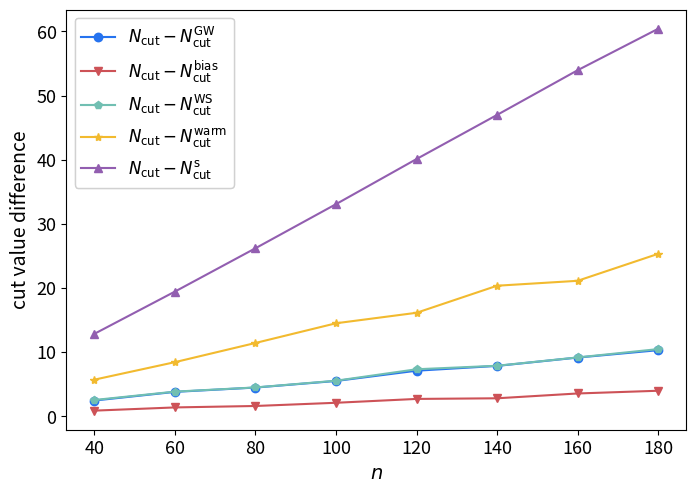

Python code for this plot: (Note: this script raises an exception after producing the figure.)
import numpy as np
import matplotlib.pyplot as plt


n_list=[40+i*20 for i in range(8)]


GW=np.zeros((8,40))
ab=np.zeros((8,40))
bias=np.zeros((8,40))
e=np.zeros((8,3,40))
es=np.zeros((8,40))


#n=180
GW[7]=np.array([229., 236., 241., 228., 238., 235., 239., 243., 238., 239., 241.,
       237., 236., 233., 237., 233., 236., 234., 244., 242., 233., 241.,
       238., 237., 242., 237., 236., 237., 241., 233., 237., 239., 241.,
       235., 229., 231., 232., 236., 235., 241.])
#e[7][0] ab qaoa,  e[7][1] warm-start qaoa, e[7][2] QAOA warmest
e[7]=np.array([[240.89727151, 240.86426504, 245.89804156, 236.9981487 ,
        240.85992332, 242.83806459, 242.83080374, 245.99872226,
        243.88823758, 246.82195067, 245.99874999, 242.89423415,
        242.99893056, 241.9984598 , 247.82884369, 242.82124396,
        243.83341925, 237.87223516, 246.89923159, 245.8278231 ,
        242.83249342, 243.91234217, 243.89137572, 242.90363516,
        244.90801628, 242.84298713, 239.90850869, 241.89589538,
        244.89510789, 238.85764055, 242.90235593, 241.86966137,
        244.82933201, 242.86767692, 242.9103018 , 239.83086799,
        238.85396373, 241.82887814, 242.83488426, 245.85914972],
       [228.99954287, 235.93517581, 240.9997508 , 227.99895713,
        237.93807464, 234.94280459, 238.99630017, 242.99988792,
        237.99531068, 238.94615938, 240.99928667, 236.95443209,
        235.95302917, 232.94854884, 236.99955585, 232.99969423,
        235.98949337, 233.99941652, 243.99994142, 241.99994172,
        232.99987974, 240.99762473, 237.94331516, 236.95043019,
        241.94948879, 231.30237315, 235.99868534, 236.9904571 ,
        240.99998048, 232.9567436 , 236.95041475, 238.95327087,
        240.99974075, 234.99971408, 228.91706919, 230.92336034,
        231.99982536, 235.95303293, 234.93819202, 240.93460923],
       [224.52692337, 216.16545171, 234.85369681, 216.5136115 ,
        228.402586  , 226.44404896, 212.21976891, 219.1413148 ,
        213.70746843, 221.13677374, 221.71811181, 218.06091066,
        223.89427034, 217.11477457, 227.72887472, 217.49388917,
        226.57848642, 222.67522925, 227.16046904, 214.54982908,
        219.473513  , 223.30421186, 216.20050919, 225.1185358 ,
        224.99223856, 226.27248628, 216.15943453, 228.66550625,
        220.11665038, 219.72965831, 221.44267345, 231.7823594 ,
        228.48982621, 212.34350877, 222.78055583, 224.41236088,
        217.01064606, 217.97287496, 225.73406946, 216.94749518]])
#ws-ab-QAOA
ab[7]=np.array([241., 241., 246., 237., 241., 243., 243., 246., 244., 247., 246.,
       243., 243., 242., 248., 243., 244., 238., 247., 246., 243., 244.,
       244., 243., 245., 243., 240., 242., 245., 239., 243., 242., 245.,
       243., 243., 240., 239., 242., 243., 246.])

#n=160
GW[6]=np.array([203., 209., 214., 214., 213., 210., 209., 216., 213., 215., 204.,
       214., 214., 205., 216., 212., 209., 209., 214., 204., 210., 215.,
       207., 214., 215., 211., 207., 209., 210., 214., 208., 206., 209.,
       212., 213., 210., 211., 208., 210., 213.])
#e[6][0] ab qaoa,  e[6][1] warm-start qaoa, e[6][2] QAOA warmest
e[6]=np.array([[215.85851129, 214.92402295, 219.84522339, 220.89748212,
        215.89469694, 211.93009119, 217.99886025, 218.86104077,
        215.92312823, 216.86284585, 212.8656671 , 215.91132627,
        217.85930188, 211.85714643, 217.86332676, 217.99907699,
        214.9956715 , 214.90910814, 215.92619052, 211.93700819,
        217.87081534, 219.84876331, 214.89658714, 217.99837238,
        218.99886001, 215.8582003 , 212.99830458, 215.84488788,
        216.85118024, 216.86245759, 215.8419846 , 213.86159161,
        214.90863029, 216.85865422, 215.91169667, 214.97747686,
        218.87193803, 214.8693221 , 216.90135802, 216.87976593],
       [202.91838085, 208.93526279, 213.99450386, 213.9996602 ,
        212.99904894, 209.99554751, 208.99343654, 215.98984432,
        212.9999295 , 214.99415489, 203.9530923 , 213.99769911,
        213.99933174, 204.99239145, 215.99425728, 211.98631131,
        208.96454704, 208.95665675, 213.99877864, 203.92898886,
        209.92061238, 214.99985875, 206.99991519, 213.95158563,
        214.99984198, 210.99923147, 206.95781209, 208.99556977,
        209.99961259, 213.99643813, 207.95079142, 205.99785819,
        208.99193946, 211.95278261, 212.997114  , 209.99923872,
        210.99941701, 207.999754  , 209.96864416, 212.91475532],
       [193.20983985, 202.31499566, 202.63679233, 199.81647099,
        200.98115628, 199.82977619, 196.25249917, 197.19735361,
        205.6426022 , 205.20742413, 196.69112364, 199.86888117,
        198.45341179, 191.68764837, 193.85988521, 197.63346026,
        196.33399361, 199.98353953, 198.07790187, 192.88927288,
        196.93410411, 206.09642771, 194.76715396, 194.83956091,
        210.25055991, 193.42833838, 200.80375502, 199.17072221,
        192.2096151 , 208.55189236, 200.05908903, 197.91639833,
        200.97193011, 203.65732647, 187.97707647, 205.58182278,
        188.24532199, 202.17095646, 197.15916992, 200.88902549]])
#WS-ab-QAOA
ab[6]=np.array([216., 215., 220., 221., 216., 212., 218., 219., 216., 217., 213.,
       216., 218., 212., 218., 218., 215., 215., 216., 212., 218., 220.,
       215., 218., 219., 216., 213., 216., 217., 217., 216., 214., 215.,
       217., 216., 215., 219., 215., 217., 217.])

#n=140
GW[5]=np.array([187., 183., 183., 187., 182., 185., 182., 185., 180., 184., 185.,
       186., 185., 185., 184., 182., 189., 181., 182., 186., 183., 185.,
       189., 187., 187., 189., 177., 183., 181., 187., 186., 183., 187.,
       177., 182., 185., 188., 186., 185., 181.])
#e[5][0] ab qaoa,  e[5][1] warm-start qaoa, e[5][2] QAOA warmest
e[5]=np.array([[188.93800881, 190.90526808, 187.91687516, 190.87761843,
        190.92866943, 188.9236802 , 187.91595786, 188.91525857,
        186.92480663, 188.8645628 , 191.9117567 , 188.88663701,
        188.94459548, 189.86465959, 188.86420169, 191.9070643 ,
        189.97026871, 187.92536153, 188.8728182 , 190.88776114,
        188.99630204, 188.87986706, 191.8780946 , 190.99603538,
        191.99882238, 191.86620203, 184.88466747, 189.87453648,
        187.91340077, 186.88749783, 189.88669059, 193.89744117,
        188.99559732, 183.96492859, 186.93981992, 191.91474373,
        189.86896005, 189.91665163, 187.8794484 , 182.91675631],
       [186.9755724 , 182.99855061, 182.97207704, 186.95506091,
        181.96025673, 184.97727192, 181.96018758, 184.96848377,
        179.99719649, 183.96717623, 184.99928848, 185.9578331 ,
        184.93241594, 184.99995046, 183.99839498, 181.92304847,
        188.9508697 , 180.9878727 , 181.95576602, 185.99927296,
        182.99948314, 184.95170062, 188.99400655, 186.99267802,
        186.99089386, 188.94885197, 176.99814127, 182.96306208,
        180.95858759, 186.9985833 , 185.99889137, 182.99935723,
        186.99947592, 176.99730607, 181.99108121, 184.94169358,
        187.95061402, 185.96597205, 184.99833941, 180.97748605],
       [166.54633926, 167.11360564, 171.54929681, 172.9078864 ,
        169.06373274, 177.86738865, 171.94548852, 172.2291278 ,
        167.89692249, 177.06278518, 175.71028203, 167.67589439,
        176.61380379, 178.68438386, 173.63270768, 176.42775762,
        163.76678499, 167.79501899, 174.61917786, 176.92925361,
        172.64707967, 177.18985879, 170.44771102, 170.97403242,
        170.37161269, 175.65040778, 170.10103158, 169.67726103,
        170.90931194, 175.3167983 , 168.74929073, 163.06222266,
        170.59579568, 173.82880095, 169.87834892, 174.35542856,
        168.48755731, 170.75489414, 173.84713556, 168.00990897]])
#WS-ab-QAOA
ab[5]=np.array([189., 191., 188., 191., 191., 189., 188., 189., 187., 189., 192.,
       189., 189., 190., 189., 192., 190., 188., 189., 191., 189., 189.,
       192., 191., 192., 192., 185., 190., 188., 187., 190., 194., 189.,
       184., 187., 192., 190., 190., 188., 183.])

#n=120
GW[4]=np.array([158., 154., 157., 156., 157., 159., 152., 157., 154., 152., 161.,
       163., 156., 156., 163., 160., 154., 154., 161., 158., 157., 157.,
       151., 161., 163., 159., 162., 150., 157., 159., 160., 155., 157.,
       159., 155., 162., 158., 161., 154., 157.])
#e[4][0] ab qaoa,  e[4][1] warm-start qaoa, e[4][2] QAOA warmest
e[4]=np.array([[162.89934772, 157.93385468, 163.88564389, 161.92572428,
        160.96256025, 160.98794885, 159.88463681, 158.94793758,
        158.90730988, 156.98488965, 162.91224365, 163.88911207,
        161.88807281, 161.99721805, 165.89641143, 164.92769239,
        159.94442085, 160.95719682, 161.93433675, 162.92631442,
        160.89312181, 160.96207679, 158.89783387, 165.92457017,
        163.8993696 , 160.91497706, 166.87697776, 159.8797834 ,
        161.88330435, 159.89889861, 163.90031309, 160.88247203,
        159.92817933, 159.97482834, 158.9705045 , 166.88647017,
        159.90085591, 163.88523512, 161.9147875 , 161.88190535],
       [157.9994854 , 153.97447272, 156.95775563, 155.96076365,
        156.97456501, 158.9988293 , 151.81441473, 156.98940852,
        153.98530552, 151.96311471, 160.99885448, 162.99786407,
        152.3104687 , 155.99895705, 158.89416949, 159.98382726,
        153.94032155, 153.99523814, 160.97265192, 157.99831185,
        156.96687754, 156.99615393, 150.5730827 , 160.99919469,
        162.97121022, 158.99873186, 161.99906748, 149.9642403 ,
        156.94872045, 158.98877182, 159.99978259, 154.99154015,
        156.96246508, 158.96231131, 154.99676003, 161.99755172,
        157.99988439, 160.9591375 , 153.99987888, 156.96211898],
       [140.47355098, 147.18114519, 152.66659577, 142.61221   ,
        141.47384534, 150.56597628, 147.20159468, 144.14022808,
        148.15839387, 149.74248707, 153.63585249, 146.20844398,
        147.80995534, 146.29358615, 154.77354856, 155.67596861,
        150.21066561, 147.32095452, 143.6092504 , 152.27870074,
        147.21167882, 143.07890505, 148.23639619, 154.17597128,
        148.21992519, 151.94456437, 144.90741643, 155.53388385,
        150.35591616, 145.26575442, 144.94397838, 151.58652559,
        150.76556842, 157.3463733 , 147.92993006, 145.05367701,
        147.99200582, 143.17720996, 142.157069  , 152.77833287]])
#WS-ab-QAOA
ab[4]=np.array([163., 158., 164., 162., 161., 161., 160., 159., 159., 157., 163.,
       164., 162., 162., 166., 165., 160., 161., 162., 163., 161., 161.,
       159., 166., 164., 161., 167., 160., 162., 160., 164., 161., 160.,
       160., 159., 167., 160., 164., 162., 162.])

#n=100
GW[3]=np.array([129., 136., 127., 138., 129., 137., 136., 132., 131., 125., 135.,
       125., 122., 131., 131., 134., 132., 130., 134., 133., 130., 130.,
       129., 126., 132., 133., 136., 131., 136., 129., 132., 131., 128.,
       131., 128., 132., 130., 129., 135., 130.])
#e[3][0] ab qaoa,  e[3][1] warm-start qaoa, e[3][2] QAOA warmest
e[3]=np.array([[131.91871678, 137.91546779, 130.90748068, 138.9173715 ,
        132.91170836, 138.91322417, 135.91802763, 135.93952445,
        131.99559471, 128.9763938 , 136.91338155, 134.9437436 ,
        131.96515528, 134.90233373, 134.93619243, 135.9450372 ,
        132.94939798, 135.9737918 , 135.906376  , 135.90436409,
        131.98089712, 133.94100707, 133.9974616 , 132.93410984,
        132.96144884, 134.97460943, 137.91487381, 132.92476878,
        135.94604729, 130.94780106, 134.94179457, 133.96526052,
        134.9564907 , 134.90160142, 134.95687341, 133.94440607,
        133.96274831, 131.96170365, 136.92444149, 134.93985634],
       [128.99975102, 135.99789055, 126.89738552, 137.9986493 ,
        128.97709691, 136.9683601 , 135.99812828, 131.9952165 ,
        130.99476602, 124.99992236, 134.97366793, 124.99952088,
        121.99851077, 130.97601763, 130.9869933 , 133.97614631,
        131.98077398, 129.99596472, 133.99864012, 132.99975049,
        129.97840902, 129.99110568, 128.99923221, 125.83298222,
        131.9985677 , 132.99877548, 135.9835149 , 130.99770701,
        135.97852988, 128.8441019 , 131.99948262, 130.97191449,
        127.95562778, 130.99994718, 127.61592622, 131.9773091 ,
        129.9963873 , 128.99607926, 134.99560179, 129.60100353],
       [122.23366425, 118.82495493, 125.88713555, 115.97264072,
        123.39194402, 122.44548352, 125.18529362, 122.65042336,
        117.03897978, 117.17575819, 121.38631597, 124.38094042,
        124.1925442 , 122.15904176, 122.29366624, 124.00040391,
        117.77864876, 123.42057479, 122.57896105, 124.17925728,
        117.36490466, 125.86280274, 119.62895824, 123.5377373 ,
        120.80011648, 122.19637763, 116.64484292, 121.26418467,
        122.70922666, 127.65186927, 120.58234325, 119.25195437,
        126.33192846, 125.89199155, 117.94203119, 130.76998675,
        124.10053417, 123.25769933, 123.90704744, 118.17288547]])
#WS-ab-QAOA
ab[3]=np.array([132., 138., 131., 139., 133., 139., 136., 136., 132., 129., 137.,
       135., 132., 135., 135., 136., 133., 136., 136., 136., 132., 134.,
       134., 133., 133., 135., 138., 133., 136., 131., 135., 134., 135.,
       135., 135., 134., 134., 132., 137., 135.])

#n=80
GW[2]=np.array([108., 105., 104., 106., 100., 107., 109., 106., 108., 103., 103.,
       103., 104., 103., 104., 101., 103., 105., 100., 102., 109., 102.,
       101., 106., 103., 107., 102., 106., 105., 107., 104., 105., 107.,
       105., 102., 105., 105., 110., 104., 106.])
#e[2][0] ab qaoa,  e[2][1] warm-start qaoa, e[2][2] QAOA warmest
e[2]=np.array([[107.93329355, 106.96872396, 105.99225125, 106.9913362 ,
        106.94082711, 107.97165901, 108.93386623, 108.92759409,
        107.98122407, 104.96777133, 107.92400836, 106.9683882 ,
        109.9671905 , 106.99803084, 106.97211869, 106.9245683 ,
        105.97961646, 106.93228289, 106.92414518, 107.94246862,
        109.92519103, 108.96845086, 104.95761779, 107.97866407,
        104.98037113, 107.94685794, 105.96511797, 107.9784304 ,
        107.9800898 , 106.94294053, 105.96664355, 106.96739572,
        107.93612648, 107.97156839, 107.91714854, 106.95677284,
        106.95370012, 110.93233337, 107.93431671, 107.9767435 ],
       [107.98457419, 104.99954477, 103.99930004, 105.99912062,
         99.97116945, 106.97985831, 108.9823843 , 105.99840564,
        107.98461373, 102.99774458, 102.99989494, 102.9679918 ,
        103.97055011, 102.97819922, 103.99037934, 100.99765669,
        102.95923631, 104.99999799,  99.99910662, 101.98730015,
        108.99850792, 101.99989948, 100.9671632 , 105.99972978,
        102.9999167 , 106.99599905, 101.75085822, 105.99839286,
        104.99474796, 106.99855021, 103.98254952, 104.99182114,
        106.98985241, 104.99961984, 101.99984525, 104.97698626,
        104.98464028, 109.97610681, 103.99997267, 105.99994885],
       [ 99.01679676,  97.71542582,  93.0957204 ,  98.15471199,
         99.14081547, 103.22806374,  96.97032693, 102.08939232,
         96.25884642,  99.78976916,  97.52092875,  99.66177832,
         96.87719122,  97.21307224,  98.92908038,  98.82551105,
         94.97849924,  99.07921707,  96.64738231,  95.60115014,
        103.14490249,  97.98224861, 102.11302381,  94.73663161,
         96.29069191,  98.95067473,  97.89297888,  97.22635191,
         96.94779524,  97.72554415,  99.51497003,  94.56913099,
         94.74979565,  94.46928611,  98.46102483,  97.76862526,
        100.28735271,  93.72393575,  94.84287327,  94.71384929]])

#WS-ab-QAOA
ab[2]=np.array([108., 107., 106., 107., 107., 108., 109., 109., 108., 105., 108.,
       107., 110., 107., 107., 107., 106., 107., 107., 108., 110., 109.,
       105., 108., 105., 108., 106., 108., 108., 107., 106., 107., 108.,
       108., 108., 107., 107., 111., 108., 108.])

#n=60
GW[1]=np.array([78., 80., 77., 73., 82., 74., 80., 78., 83., 76., 77., 78., 77.,
       75., 77., 81., 80., 81., 77., 77., 77., 78., 79., 76., 81., 75.,
       78., 79., 78., 76., 77., 77., 76., 77., 80., 79., 80., 75., 76.,
       73.])
#e[1][0] ab qaoa,  e[1][1] warm-start qaoa, e[1][2] QAOA warmest
e[1]=np.array([[79.95147568, 79.98028199, 80.95429849, 79.94414499, 81.97955826,
        79.9748441 , 80.96504158, 77.9788131 , 82.98975738, 79.97561367,
        78.9846458 , 79.9837085 , 78.98371604, 77.98530197, 78.97702481,
        81.96622057, 80.98413385, 80.96739137, 79.96540284, 79.99019075,
        82.95352967, 77.96903436, 80.9457869 , 80.95704853, 81.97128079,
        77.98920503, 77.96844687, 79.9851535 , 80.98244314, 79.97781354,
        78.94644847, 79.96204298, 78.96576878, 78.96768264, 81.96393987,
        81.96438513, 81.94564284, 78.94638386, 78.96344295, 77.98870761],
       [77.99542703, 79.99890162, 76.99885237, 72.99979645, 81.98618021,
        73.99970693, 79.99772307, 77.99933696, 82.98375835, 75.9996754 ,
        76.80933642, 77.99539531, 76.92387594, 74.98467668, 76.98021107,
        80.99998129, 79.99812213, 80.95265671, 76.99863533, 76.98187344,
        76.99934724, 77.95155008, 78.98731868, 75.99652684, 80.98641164,
        74.80000145, 77.99860508, 78.9926653 , 77.77040465, 75.9869042 ,
        76.99907272, 76.96762771, 75.82256175, 76.99942476, 79.99994475,
        78.98574087, 79.99905298, 74.77499095, 75.88813638, 72.96709017],
       [70.3282204 , 70.91425965, 73.88899864, 69.71445939, 76.54539585,
        74.50328626, 75.28511758, 73.77307104, 74.1202277 , 75.58845205,
        72.21600305, 75.16690239, 73.60006759, 69.91481558, 73.06587184,
        73.491345  , 68.37270523, 72.97551677, 73.70469791, 73.12920877,
        78.7544418 , 68.73202783, 72.86446325, 72.86130094, 69.4315741 ,
        71.72175301, 71.7272685 , 75.22323511, 73.27857171, 72.90185898,
        76.32193715, 73.02650404, 73.26566007, 71.15104334, 69.86103687,
        74.89509505, 74.68371261, 76.29467342, 70.76518528, 74.49557241]])

#WS-ab-QAOA
ab[1]=np.array([80., 80., 81., 80., 82., 80., 81., 78., 83., 80., 79., 80., 79.,
       78., 79., 82., 81., 81., 80., 80., 83., 78., 81., 81., 82., 78.,
       78., 80., 81., 80., 79., 80., 79., 79., 82., 82., 82., 79., 79.,
       78.])

#n=40
GW[0]=np.array([51., 53., 54., 53., 50., 54., 51., 51., 56., 52., 53., 50., 51.,
       52., 51., 55., 51., 48., 52., 51., 55., 49., 48., 48., 51., 50.,
       53., 51., 50., 56., 51., 52., 54., 49., 50., 53., 52., 49., 55.,
       51.])
#e[0][0] ab qaoa,  e[0][1] warm-start qaoa, e[0][2] QAOA warmest
e[0]=np.array([[53.98306249, 53.98910325, 53.9668961 , 53.97674153, 51.99112391,
        53.99128664, 50.98150648, 52.98328054, 55.98109822, 52.98955948,
        53.98953861, 52.97162498, 53.97759049, 52.98927758, 51.98559603,
        54.98732427, 52.98247109, 51.98233686, 51.98437864, 51.98004129,
        55.9664623 , 52.98399138, 50.9864333 , 51.98351518, 51.98256342,
        52.99072517, 54.93272799, 53.95900755, 52.98285709, 55.97945697,
        51.97776612, 51.99798505, 54.96490744, 52.96592344, 50.98725023,
        52.99144692, 52.95077322, 51.96275801, 54.98881363, 52.98463036],
       [50.9990583 , 52.84149393, 53.99617415, 52.85408145, 49.99979381,
        53.8740072 , 50.86939867, 50.99926389, 55.99930408, 51.86800511,
        52.97072973, 49.99569166, 50.99911449, 51.98449727, 50.99811057,
        54.83897697, 50.99435503, 47.99935654, 51.89869568, 50.83314841,
        54.98588986, 48.99967527, 47.99993243, 47.90226955, 50.89953945,
        49.99982466, 52.82901853, 50.98209948, 49.99975682, 54.5331828 ,
        50.97318039, 51.99981327, 53.83025661, 48.9998363 , 49.89990048,
        52.99710052, 51.99897596, 48.99908865, 54.99944727, 50.99973191],
       [50.63833647, 52.00264168, 47.79226207, 45.44867092, 46.72032219,
        49.04587628, 48.47000184, 46.24153556, 48.30151129, 49.35940627,
        48.98593773, 49.89084659, 47.9181597 , 51.02258335, 47.25337566,
        50.42596504, 49.66932276, 47.91599655, 50.5186836 , 48.55364804,
        46.51594328, 49.04480004, 46.79230779, 47.56627147, 47.12094323,
        45.81673506, 47.98841143, 45.5565921 , 48.90736278, 49.45039045,
        50.80460366, 47.77376204, 46.29446727, 43.96205273, 49.410232  ,
        49.19569573, 48.30585327, 50.07635099, 49.98135483, 48.97521502]])
#WS-ab-QAOA
ab[0]=np.array([54., 54., 54., 54., 52., 54., 51., 53., 56., 53., 54., 53., 54.,
       53., 52., 55., 53., 52., 52., 52., 56., 53., 51., 52., 52., 53.,
       55., 54., 53., 56., 52., 52., 55., 53., 51., 53., 53., 52., 55.,
       53.])


#standard QAOA from n=40-180
es[0]=np.array([41.22004417, 41.38193721, 41.06129158, 41.38193721, 41.06129158,
       40.9056425 , 41.38193721, 41.22004417, 41.54700538, 41.22004417,
       41.54700538, 41.22004417, 41.06129158, 41.22004417, 41.38193721,
       41.22004417, 41.06129158, 41.22004417, 41.22004417, 41.06129158,
       41.54700538, 41.54700538, 40.75305781, 40.9056425 , 41.06129158,
       41.38193721, 41.38193721, 41.22004417, 41.22004417, 41.54700538,
       41.22004417, 41.22004417, 41.38193721, 40.9056425 , 41.22004417,
       41.54700538, 41.06129158, 41.06129158, 41.54700538, 41.38193721])
es[1]=np.array([62.15490826, 61.83006625, 61.20537207, 62.15490826, 62.15490826,
       62.32050808, 61.9914326 , 62.15490826, 62.15490826, 62.15490826,
       62.15490826, 62.15490826, 61.9914326 , 61.9914326 , 62.15490826,
       62.15490826, 61.9914326 , 61.83006625, 61.9914326 , 61.9914326 ,
       62.32050808, 61.67079361, 61.67079361, 62.15490826, 62.32050808,
       61.83006625, 62.15490826, 62.32050808, 62.15490826, 61.9914326 ,
       62.15490826, 62.15490826, 62.15490826, 62.15490826, 61.83006625,
       62.15490826, 61.9914326 , 62.15490826, 61.83006625, 62.32050808])
es[2]=np.array([82.92814468, 82.76387443, 83.09401077, 82.92814468, 82.92814468,
       83.09401077, 82.76387443, 83.09401077, 82.76387443, 82.60119182,
       83.09401077, 82.60119182, 82.92814468, 82.76387443, 82.92814468,
       83.09401077, 82.92814468, 83.09401077, 82.60119182, 82.76387443,
       83.09401077, 82.92814468, 83.09401077, 82.76387443, 82.92814468,
       82.76387443, 82.76387443, 82.76387443, 82.92814468, 83.09401077,
       82.92814468, 82.76387443, 82.92814468, 82.92814468, 83.09401077,
       83.09401077, 82.76387443, 82.92814468, 82.92814468, 82.76387443])

es[3]=np.array([103.70148746, 103.53673943, 103.37326417, 103.53673943,
       103.70148746, 103.53673943, 103.21105634, 103.53673943,
       103.70148746, 103.53673943, 103.53673943, 103.21105634,
       103.21105634, 103.21105634, 103.21105634, 103.70148746,
       103.70148746, 103.70148746, 103.53673943, 103.21105634,
       103.86751346, 103.70148746, 103.53673943, 103.70148746,
       103.53673943, 103.53673943, 103.37326417, 103.37326417,
       103.53673943, 103.37326417, 103.70148746, 103.53673943,
       103.70148746, 103.86751346, 103.70148746, 103.53673943,
       103.86751346, 103.70148746, 103.86751346, 103.37326417])

es[4]=np.array([123.9828652 , 124.47488349, 124.47488349, 124.30981651,
       124.14581164, 124.64101615, 124.14581164, 124.47488349,
       124.30981651, 124.30981651, 124.47488349, 124.47488349,
       124.64101615, 124.30981651, 124.64101615, 124.47488349,
       124.64101615, 124.30981651, 124.14581164, 124.47488349,
       124.30981651, 124.30981651, 124.30981651, 124.64101615,
       124.14581164, 124.64101615, 124.47488349, 124.47488349,
       124.30981651, 123.9828652 , 124.64101615, 124.47488349,
       124.47488349, 124.30981651, 124.14581164, 124.47488349,
       124.47488349, 124.47488349, 124.30981651, 124.47488349])
es[5]=np.array([145.41451884, 145.24830997, 144.91863123, 145.08301497,
       144.91863123, 145.24830997, 145.08301497, 144.75515608,
       145.08301497, 144.59258679, 145.08301497, 145.08301497,
       145.24830997, 144.75515608, 145.41451884, 145.41451884,
       145.08301497, 145.24830997, 145.24830997, 144.59258679,
       145.24830997, 145.24830997, 144.91863123, 145.41451884,
       145.41451884, 145.24830997, 145.41451884, 145.24830997,
       145.41451884, 144.91863123, 144.91863123, 145.08301497,
       145.41451884, 145.24830997, 144.91863123, 145.41451884,
       145.24830997, 145.24830997, 145.08301497, 144.91863123])

es[6]=np.array([166.02175548, 166.18802154, 165.69162115, 166.02175548,
       166.02175548, 165.69162115, 166.18802154, 166.02175548,
       165.85628935, 165.85628935, 165.85628935, 165.69162115,
       166.02175548, 165.85628935, 165.69162115, 165.69162115,
       165.69162115, 166.18802154, 165.85628935, 166.02175548,
       166.18802154, 165.85628935, 165.52774886, 165.85628935,
       166.18802154, 166.02175548, 165.85628935, 166.18802154,
       166.02175548, 166.18802154, 165.85628935, 166.18802154,
       165.69162115, 166.02175548, 165.85628935, 165.85628935,
       166.02175548, 165.69162115, 166.02175548, 165.69162115])
es[7]=np.array([186.30054322, 186.79521369, 186.96152423, 186.6296144 ,
       186.6296144 , 186.96152423, 185.81223062, 186.79521369,
       186.46472477, 186.6296144 , 186.79521369, 186.6296144 ,
       186.79521369, 186.46472477, 186.6296144 , 186.46472477,
       186.46472477, 186.13706811, 186.96152423, 186.30054322,
       186.13706811, 186.79521369, 186.96152423, 186.6296144 ,
       186.96152423, 186.30054322, 186.79521369, 186.79521369,
       186.96152423, 186.79521369, 186.6296144 , 186.79521369,
       186.96152423, 186.6296144 , 186.6296144 , 186.46472477,
       185.97429781, 186.79521369, 186.79521369, 186.96152423])



#exact maximum cut values for n=40-180
cut=np.array([[ 54.,  54.,  54.,  55.,  52.,  54.,  53.,  55.,  56.,  54.,  54.,
         54.,  54.,  55.,  53.,  55.,  53.,  53.,  53.,  54.,  56.,  55.,
         53.,  53.,  54.,  54.,  55.,  54.,  54.,  56.,  55.,  54.,  56.,
         54.,  54.,  54.,  53.,  53.,  55.,  53.],
       [ 83.,  81.,  81.,  82.,  82.,  81.,  81.,  80.,  83.,  82.,  80.,
         82.,  81.,  80.,  80.,  82.,  82.,  81.,  81.,  81.,  83.,  80.,
         81.,  82.,  83.,  81.,  80.,  82.,  83.,  81.,  81.,  82.,  81.,
         82.,  82.,  83.,  82.,  81.,  81.,  83.],
       [108., 109., 109., 109., 110., 111., 110., 110., 109., 108., 109.,
        107., 110., 108., 109., 110., 109., 109., 109., 108., 110., 110.,
        109., 109., 109., 110., 107., 108., 109., 108., 107., 110., 110.,
        109., 109., 109., 108., 111., 111., 110.],
       [137., 138., 136., 139., 137., 139., 136., 137., 137., 136., 137.,
        137., 135., 135., 135., 137., 136., 137., 137., 136., 138., 135.,
        135., 135., 136., 135., 138., 135., 137., 136., 137., 136., 137.,
        137., 138., 137., 137., 136., 140., 136.],
       [165., 163., 164., 163., 163., 165., 163., 164., 163., 162., 165.,
        166., 165., 165., 166., 167., 164., 165., 166., 165., 164., 163.,
        164., 166., 164., 164., 167., 164., 165., 163., 165., 164., 165.,
        164., 163., 167., 163., 164., 167., 165.],
       [192., 194., 190., 192., 191., 192., 192., 191., 191., 191., 192.,
        192., 193., 192., 192., 192., 191., 192., 192., 192., 194., 192.,
        193., 195., 192., 196., 190., 192., 192., 190., 193., 195., 192.,
        191., 191., 195., 192., 193., 191., 190.],
       [219., 220., 221., 221., 220., 218., 221., 221., 219., 219., 220.,
        222., 220., 220., 222., 219., 218., 219., 220., 220., 223., 220.,
        219., 220., 220., 219., 218., 220., 221., 223., 218., 218., 219.,
        220., 218., 219., 223., 220., 219., 219.],
       [245., 247., 248., 246., 247., 247., 246., 247., 250., 249., 247.,
        246., 248., 245., 248., 246., 246., 246., 247., 246., 246., 247.,
        250., 249., 246., 246., 247., 248., 246., 247., 249., 248., 247.,
        249., 246., 245., 246., 247., 247., 249.]])



c1=['#2673EF', '#CD5257', '#71BFB2', '#F2BA2F', '#925eb0']

def setlabel(ax, label, loc=(-0.07,0.95), borderpad=0.6, **kwargs):
   
    
    legend = ax.get_legend()
    if legend:
        ax.add_artist(legend)
    line, = ax.plot(np.NaN,np.NaN,color='none',label=label)
    label_legend = ax.legend(handles=[line],loc=loc,handlelength=0,handleheight=0,handletextpad=0,borderaxespad=0,borderpad=borderpad,frameon=False,prop={'size':12} )#**kwargs)
    label_legend.remove()
    ax.add_artist(label_legend)
    line.remove()


#Fig2
label=[]
fig=plt.figure(figsize = (8,12))
ax1 = fig.add_subplot(211)

fb1,=ax1.plot(n_list,np.mean(cut,axis=1)-np.mean(GW,axis=1),color=c1[0],marker='o',linestyle='-',label=r'$N_\mathrm{cut}-N_\mathrm{cut}^\mathrm{GW}$')
b2,=ax1.plot(n_list,np.mean(cut,axis=1)-np.mean(ab,axis=1),color=c1[1],marker='v',linestyle='-',label=r'$N_\mathrm{cut}-N_\mathrm{cut}^\mathrm{bias}$')
b3,=ax1.plot(n_list,np.mean(cut,axis=1)-np.mean(e[:,1],axis=1),color=c1[2],marker='p',linestyle='-',label=r'$N_\mathrm{cut}-N_\mathrm{cut}^\mathrm{WS}$')
b4,=ax1.plot(n_list,np.mean(cut,axis=1)-np.mean(e[:,2],axis=1),color=c1[3],marker='*',linestyle='-',label=r'$N_\mathrm{cut}-N_\mathrm{cut}^\mathrm{warm}$')
b5,=ax1.plot(n_list,np.mean(cut,axis=1)-np.mean(es,axis=1),color=c1[4],marker='^',linestyle='-',label=r'$N_\mathrm{cut}-N_\mathrm{cut}^\mathrm{s}$')

ax1.set_xlabel(r'$n$',fontsize=14)
ax1.set_ylabel(r'cut value difference',fontsize=14)
ax1.set_xticks(n_list)
ax1.legend(prop={'size': 12})

plt.tick_params(labelsize='13')
setlabel(ax1, '(a).')



label=[]
ax2 = fig.add_subplot(212)
b1,=ax2.plot(n_list,np.mean(GW/cut,axis=1),color=c1[0],marker='o',linestyle='-',label=r'$r_\mathrm{GW}$')
b2,=ax2.plot(n_list,np.mean(ab/cut,axis=1),color=c1[1],marker='v',linestyle='-',label=r'$r_\mathrm{bias}$')
b3,=ax2.plot(n_list,np.mean(e[:,1]/cut,axis=1),color=c1[2],marker='p',linestyle='-',label=r'$r_\mathrm{WS}$')
b4,=ax2.plot(n_list,np.mean(e[:,2]/cut,axis=1),color=c1[3],marker='*',linestyle='-',label=r'$r_\mathrm{warm}$')
b5,=ax2.plot(n_list,np.mean(es/cut,axis=1),color=c1[4],marker='^',linestyle='-',label=r'$r_\mathrm{s}$')

ax2.set_xlabel(r'$n$',fontsize=14)
ax2.set_ylabel(r'approximation ratio ',fontsize=14)
ax2.set_xticks(n_list)
ax2.set_ylim(0.74,1)
ax2.legend(loc=(0.8,0.1),prop={'size': 12})

setlabel(ax2, '(b).',loc=(-0.07,1))
plt.tick_params(labelsize='13')
plt.savefig('Fig_dr.pdf',format='pdf',dpi=1200,bbox_inches='tight')
plt.show()




#Fig7
plt.figure()
plt.plot(n_list,np.mean(ab,axis=1)-np.mean(e[:,0],axis=1),color='#91CAE8',marker='o',linestyle='-',label=r'$N_\mathrm{cut}^\mathrm{bias}-N_\mathrm{cut}^\mathrm{ab}$')
plt.plot(n_list,np.mean(GW,axis=1)-np.mean(e[:,1],axis=1),color='#F48892',marker='p',linestyle='-',label=r'$N_\mathrm{cut}^\mathrm{GW}-N_\mathrm{cut}^\mathrm{WS}$')
plt.xlabel(r'$n$',fontsize=14)
plt.ylabel('cut value difference',fontsize=14)
plt.legend(prop={'size': 12})
plt.tick_params(labelsize='13')
plt.savefig('Fig_d.pdf',format='pdf',dpi=1200,bbox_inches='tight')
plt.show()

